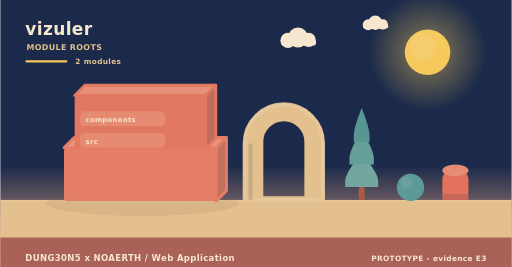
t = 0.00 s
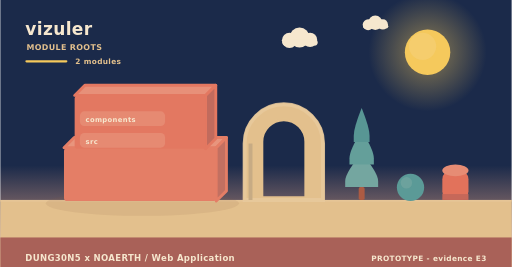
t = 2.00 s
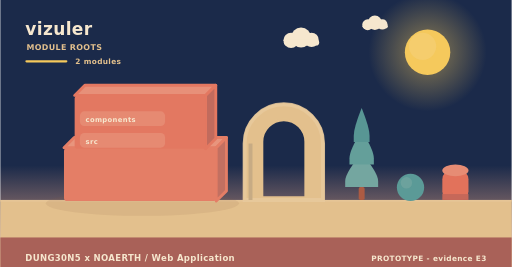
t = 4.00 s
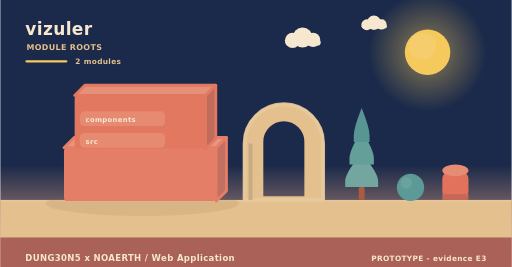
t = 6.00 s
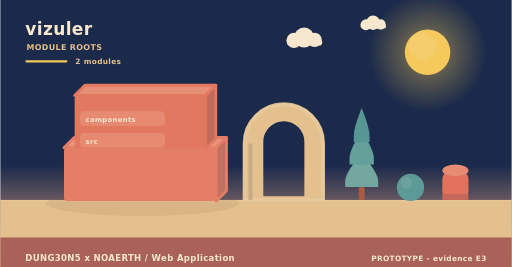
t = 8.00 s
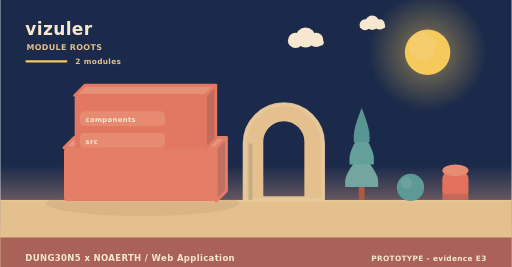
t = 10.00 s

The animated SVG that drew these frames (rendered in a browser with its animation timeline set to each time). Animation: 4 SMIL elements (animateTransform=4); frames cover the first 10.00 s, repeats indefinitely.

<svg xmlns="http://www.w3.org/2000/svg" width="900" height="470" viewBox="0 0 900 470" role="img" aria-label="vizuler - how it is built"><linearGradient id="skya" x1="0" y1="0" x2="0" y2="1"><stop offset="0" stop-color="#1b2a4a"/><stop offset="0.62" stop-color="#1b2a4a"/><stop offset="1" stop-color="#f3ad8a"/></linearGradient><rect width="900" height="470" fill="url(#skya)"/><radialGradient id="suna"><stop offset="0.35" stop-color="#f5c95c" stop-opacity="0.34"/><stop offset="1" stop-color="#f5c95c" stop-opacity="0"/></radialGradient><circle cx="752" cy="92" r="104" fill="url(#suna)"/><circle cx="752" cy="92" r="40" fill="#f5c95c"/><circle cx="743.2" cy="81.6" r="24" fill="#f5d27e" opacity="0.5"/><g><circle cx="524" cy="66" r="17.64" fill="#f6e7ce"/><circle cx="506.36" cy="71.04" r="13.44" fill="#f6e7ce"/><circle cx="542.48" cy="70.2" r="12.6" fill="#f6e7ce"/><rect x="493.76" y="69.36" width="62.16" height="10.92" rx="5.46" fill="#f6e7ce"/><animateTransform attributeName="transform" type="translate" values="0 0;24 0;0 0" dur="36s" begin="0s" repeatCount="indefinite"/></g><g><circle cx="660" cy="40" r="12.6" fill="#f6e7ce"/><circle cx="647.4" cy="43.6" r="9.6" fill="#f6e7ce"/><circle cx="673.2" cy="43" r="9" fill="#f6e7ce"/><rect x="638.4" y="42.4" width="44.4" height="7.8" rx="3.9" fill="#f6e7ce"/><animateTransform attributeName="transform" type="translate" values="0 0;-18 0;0 0" dur="46s" begin="3s" repeatCount="indefinite"/></g><rect x="0" y="352" width="900" height="118" fill="#e3c08d"/><rect x="0" y="352" width="900" height="3" fill="#e6c596"/><text x="44" y="62" font-family="Verdana,DejaVu Sans,sans-serif" font-size="30" font-weight="700" letter-spacing="0.6" fill="#f6e7ce" text-anchor="start">vizuler</text><text x="46" y="88" font-family="Verdana,DejaVu Sans,sans-serif" font-size="14" font-weight="700" letter-spacing="0.6" fill="#e3c08d" text-anchor="start">MODULE ROOTS</text><rect x="44" y="106" width="74" height="4" rx="2" fill="#f5c95c"/><text x="132" y="112" font-family="Verdana,DejaVu Sans,sans-serif" font-size="13" font-weight="700" letter-spacing="0.6" fill="#e3c08d" text-anchor="start">2 modules</text><ellipse cx="250" cy="358" rx="170" ry="22" fill="rgba(138,90,68,0.11)"/><path d="M112,260 L380,260 L398,242 L130,242 Z" fill="#e8957d" stroke="#e47e66" stroke-width="5" stroke-linejoin="round"/><path d="M380,260 L398,242 L398,336 L380,354 Z" fill="#c27061" stroke="#e47e66" stroke-width="5" stroke-linejoin="round"/><rect x="112" y="260" width="268" height="94" rx="6" fill="#e47e66"/><path d="M130.76,168 L361.24,168 L379.24,150 L148.76,150 Z" fill="#e79079" stroke="#e37861" stroke-width="5" stroke-linejoin="round"/><path d="M361.24,168 L379.24,150 L379.24,244 L361.24,262 Z" fill="#c16b5d" stroke="#e37861" stroke-width="5" stroke-linejoin="round"/><rect x="130.76" y="168" width="230.48" height="94" rx="6" fill="#e37861"/><rect x="140" y="196" width="150" height="26" rx="8" fill="rgba(246,231,206,0.16)" opacity="0.94"/><g><text x="150" y="215" font-family="Verdana,DejaVu Sans,sans-serif" font-size="12" font-weight="700" letter-spacing="0.6" fill="#f6e7ce" text-anchor="start">components</text><animateTransform attributeName="transform" type="translate" values="0 10;0 0" dur="0.7s" begin="0.3s" fill="freeze"/></g><rect x="140" y="234" width="150" height="26" rx="8" fill="rgba(246,231,206,0.16)" opacity="0.94"/><g><text x="150" y="253" font-family="Verdana,DejaVu Sans,sans-serif" font-size="12" font-weight="700" letter-spacing="0.6" fill="#f6e7ce" text-anchor="start">src</text><animateTransform attributeName="transform" type="translate" values="0 10;0 0" dur="0.7s" begin="0.5s" fill="freeze"/></g><path d="M430,352 L430,252.64 A69,69 0 0 1 568,252.64 L568,352 Z M460.36,348 L460.36,249.55 A38.64,38.64 0 0 1 537.64,249.55 L537.64,348 Z" fill="#e3c08d" fill-rule="evenodd" stroke="#e3c08d" stroke-width="5" stroke-linejoin="round"/><path d="M430,352 L430,252.64 A69,69 0 0 1 568,252.64 L568,352 Z" fill="none" stroke="#e8c99d" stroke-width="7" stroke-linecap="round" opacity="0.85"/><rect x="436.9" y="252.64" width="6.9" height="99.36" fill="#c7ab84"/><rect x="630.78" y="329.28" width="10.44" height="22.72" rx="2.9" fill="#ac5b43"/><path d="M636,269.64 Q607,304.23 607,318.54 Q607,329.28 607,329.28 L665,329.28 Q665,329.28 665,318.54 Q665,304.23 636,269.64 Z" fill="#74a6a0"/><path d="M636,229.88 Q614.54,264.47 614.54,278.78 Q614.54,289.52 614.54,289.52 L657.46,289.52 Q657.46,289.52 657.46,278.78 Q657.46,264.47 636,229.88 Z" fill="#649f9a"/><path d="M636,190.12 Q622.08,224.71 622.08,239.02 Q622.08,249.76 622.08,249.76 L649.92,249.76 Q649.92,249.76 649.92,239.02 Q649.92,224.71 636,190.12 Z" fill="#589694"/><circle cx="722" cy="330" r="24" fill="#5b9a97"/><circle cx="714.8" cy="321.84" r="10.08" fill="#7aa9a2" opacity="0.55"/><rect x="778" y="300" width="46" height="52" rx="15.33" fill="#e2725b"/><ellipse cx="801" cy="300" rx="23" ry="10.4" fill="#e68c74"/><rect x="778" y="341.6" width="46" height="10.4" fill="#c66859"/><rect x="0" y="418" width="900" height="52" rx="0" fill="#a65c56" opacity="0.94"/><text x="44" y="460" font-family="Verdana,DejaVu Sans,sans-serif" font-size="15" font-weight="700" letter-spacing="0.6" fill="#f6e7ce" text-anchor="start">DUNG30N5 x NOAERTH  /  Web Application</text><text x="856" y="460" font-family="Verdana,DejaVu Sans,sans-serif" font-size="13" font-weight="700" letter-spacing="0.6" fill="#f6e7ce" text-anchor="end">PROTOTYPE  -  evidence E3</text></svg>
